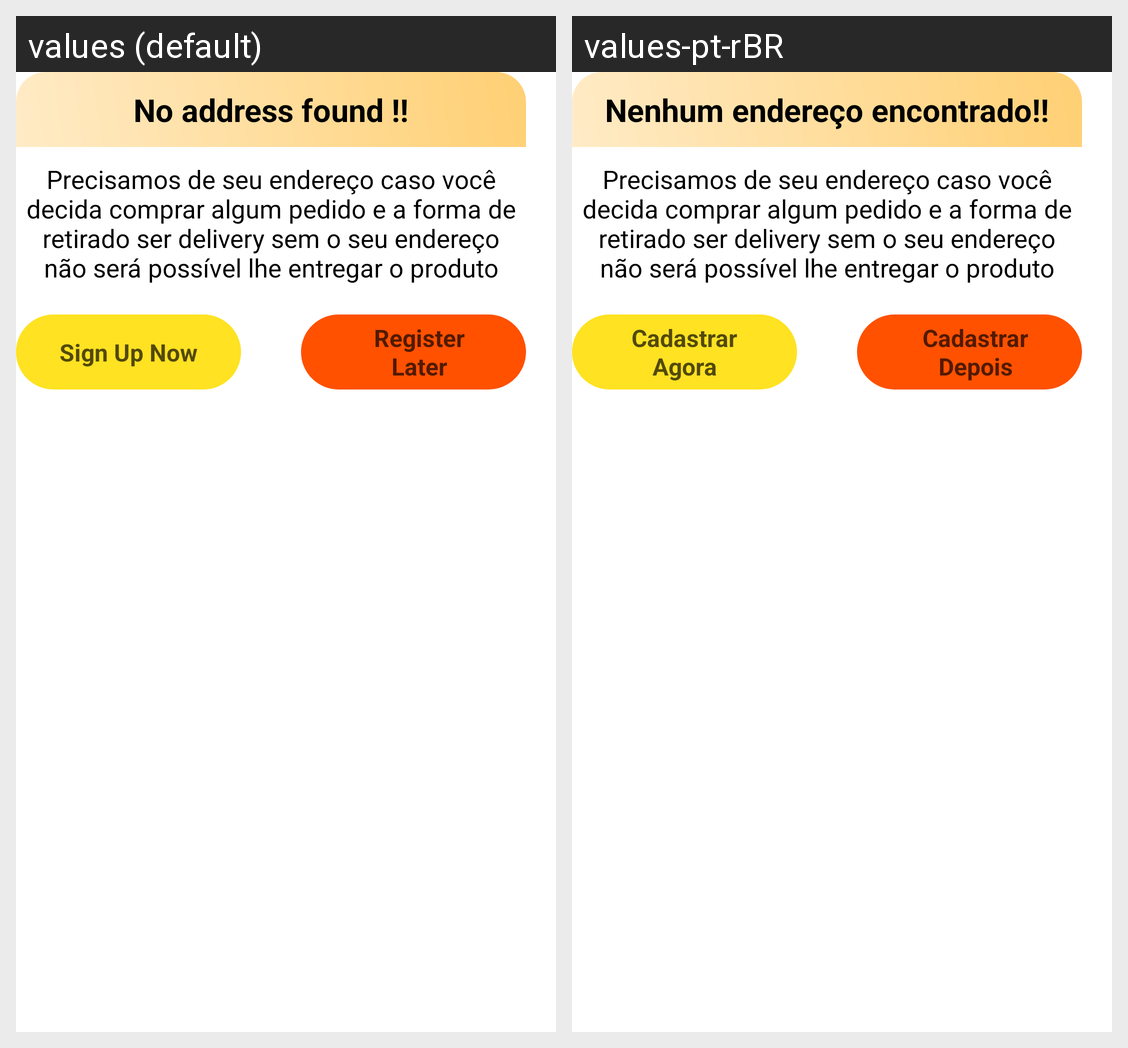

The Android screen above is rendered under two locales of the same app. Produce the string resources it draws, with the default and per-locale values.
Android screen res/layout/aviso_sem_endereco_cadatrado.xml rendered under 2 locales, left to right: values (default), values-pt-rBR. Device: Nexus 5 (rendered at 1080×1920; each locale shown at half size, 540×960, under a caption strip naming it); theme Theme.CoffeeForCodeApp.
Strings drawn on this screen, with the default value and each locale's value (text and hints the layout hard-codes, and strings that could not be matched under every locale, appear in the picture but are not listed):

txtavisosemendereco
  values: No address found !!
  values-pt-rBR: Nenhum endereço encontrado!!

descnenhumendencontrado
  values: Precisamos de seu endereço caso você decida comprar algum pedido e a forma de retirado ser delivery sem o seu endereço não será possível lhe entregar o produto
  values-pt-rBR: Precisamos de seu endereço caso você decida comprar algum pedido e a forma de retirado ser delivery sem o seu endereço não será possível lhe entregar o produto

cadastraragora
  values: Sign Up Now
  values-pt-rBR: Cadastrar Agora

cadastrardepois
  values: Register Later
  values-pt-rBR: Cadastrar Depois
